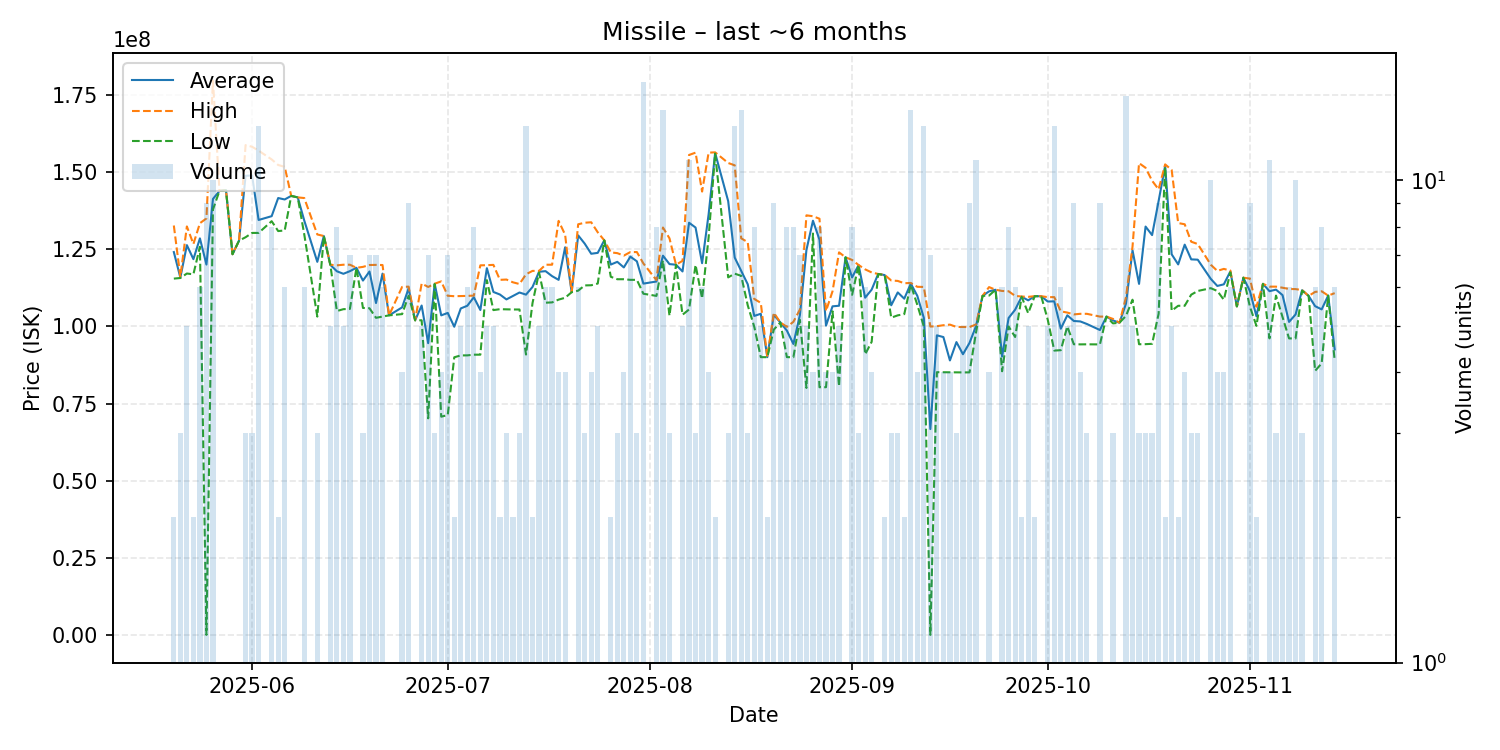

The data file committed next to this chart (first rows):
date, average, highest, lowest, order_count, volume
2025-05-20, 124100000, 132700000, 115500000, 2, 2
2025-05-21, 115833333, 116100000, 115700000, 3, 3
2025-05-22, 126340000, 132400000, 117150000, 5, 5
2025-05-23, 121800000, 126700000, 116900000, 2, 2
2025-05-24, 128533333, 133450000, 125800000, 6, 6
2025-05-25, 120045644, 135000000, 110800, 9, 9
2025-05-26, 141300000, 179600000, 137900000, 10, 10
2025-05-27, 143900000, 143900000, 143900000, 1, 1
2025-05-28, 144100000, 144100000, 144100000, 1, 1
2025-05-29, 123400000, 123400000, 123400000, 1, 1
2025-05-30, 127800000, 127800000, 127800000, 1, 1
2025-05-31, 148800000, 158750000, 128900000, 3, 3
2025-06-01, 148900000, 158200000, 130300000, 3, 3
2025-06-02, 134492308, 156950000, 130300000, 10, 13
2025-06-04, 135725000, 154100000, 134100000, 6, 8
2025-06-05, 141600000, 152300000, 130900000, 2, 2
2025-06-06, 141133333, 151700000, 131100000, 5, 6
2025-06-07, 142300000, 142300000, 142300000, 1, 1
2025-06-08, 141800000, 141800000, 141800000, 1, 1
2025-06-09, 134300000, 141600000, 129800000, 6, 6
2025-06-11, 120933333, 129800000, 103200000, 3, 3
2025-06-12, 129300000, 129300000, 129300000, 1, 1
2025-06-13, 119940000, 120000000, 119900000, 3, 5
2025-06-14, 117875000, 119800000, 105000000, 8, 8
2025-06-15, 117060000, 120000000, 105600000, 3, 5
2025-06-16, 117914286, 120000000, 105700000, 4, 7
2025-06-17, 119000000, 119000000, 119000000, 1, 1
2025-06-18, 114866667, 119300000, 106000000, 3, 3
2025-06-19, 117800000, 119900000, 105900000, 7, 7
2025-06-20, 107585714, 119950000, 102800000, 6, 7
2025-06-21, 117116667, 119900000, 103200000, 6, 6
2025-06-22, 103600000, 103600000, 103600000, 1, 1
2025-06-24, 106175000, 112800000, 104000000, 4, 4
2025-06-25, 112333333, 112900000, 109950000, 8, 9
2025-06-26, 102000000, 102000000, 102000000, 1, 1
2025-06-27, 106780000, 113900000, 102000000, 4, 5
2025-06-28, 94592857, 112800000, 70250000, 5, 7
2025-06-29, 113800000, 113850000, 113750000, 3, 3
2025-06-30, 103595000, 114600000, 70780000, 4, 4
2025-07-01, 104387143, 109950000, 71310000, 5, 7
2025-07-02, 99910000, 109800000, 90020000, 2, 2
2025-07-03, 105846000, 109850000, 90630000, 5, 5
2025-07-04, 106706667, 109900000, 90640000, 6, 6
2025-07-05, 109457500, 110000000, 90860000, 6, 8
2025-07-06, 105332500, 119800000, 90865000, 4, 4
2025-07-07, 118880000, 119850000, 115000000, 5, 5
2025-07-08, 111180000, 119950000, 105300000, 5, 5
2025-07-09, 110350000, 115100000, 105600000, 2, 2
2025-07-10, 108766667, 115200000, 105550000, 3, 3
2025-07-11, 109900000, 114300000, 105500000, 2, 2
2025-07-12, 111000000, 113750000, 105500000, 3, 3
2025-07-13, 110313077, 116900000, 90910000, 13, 13
2025-07-14, 112800000, 118000000, 107600000, 2, 2
2025-07-15, 117720000, 118000000, 117500000, 5, 5
2025-07-16, 117916667, 120000000, 107700000, 5, 6
2025-07-17, 116300000, 120000000, 107800000, 5, 6
2025-07-18, 115100000, 134200000, 108700000, 4, 4
2025-07-19, 125650000, 129700000, 109300000, 4, 4
2025-07-20, 111100000, 111100000, 111100000, 1, 1
2025-07-21, 129500000, 133100000, 111600000, 6, 6
... 112 more rows
